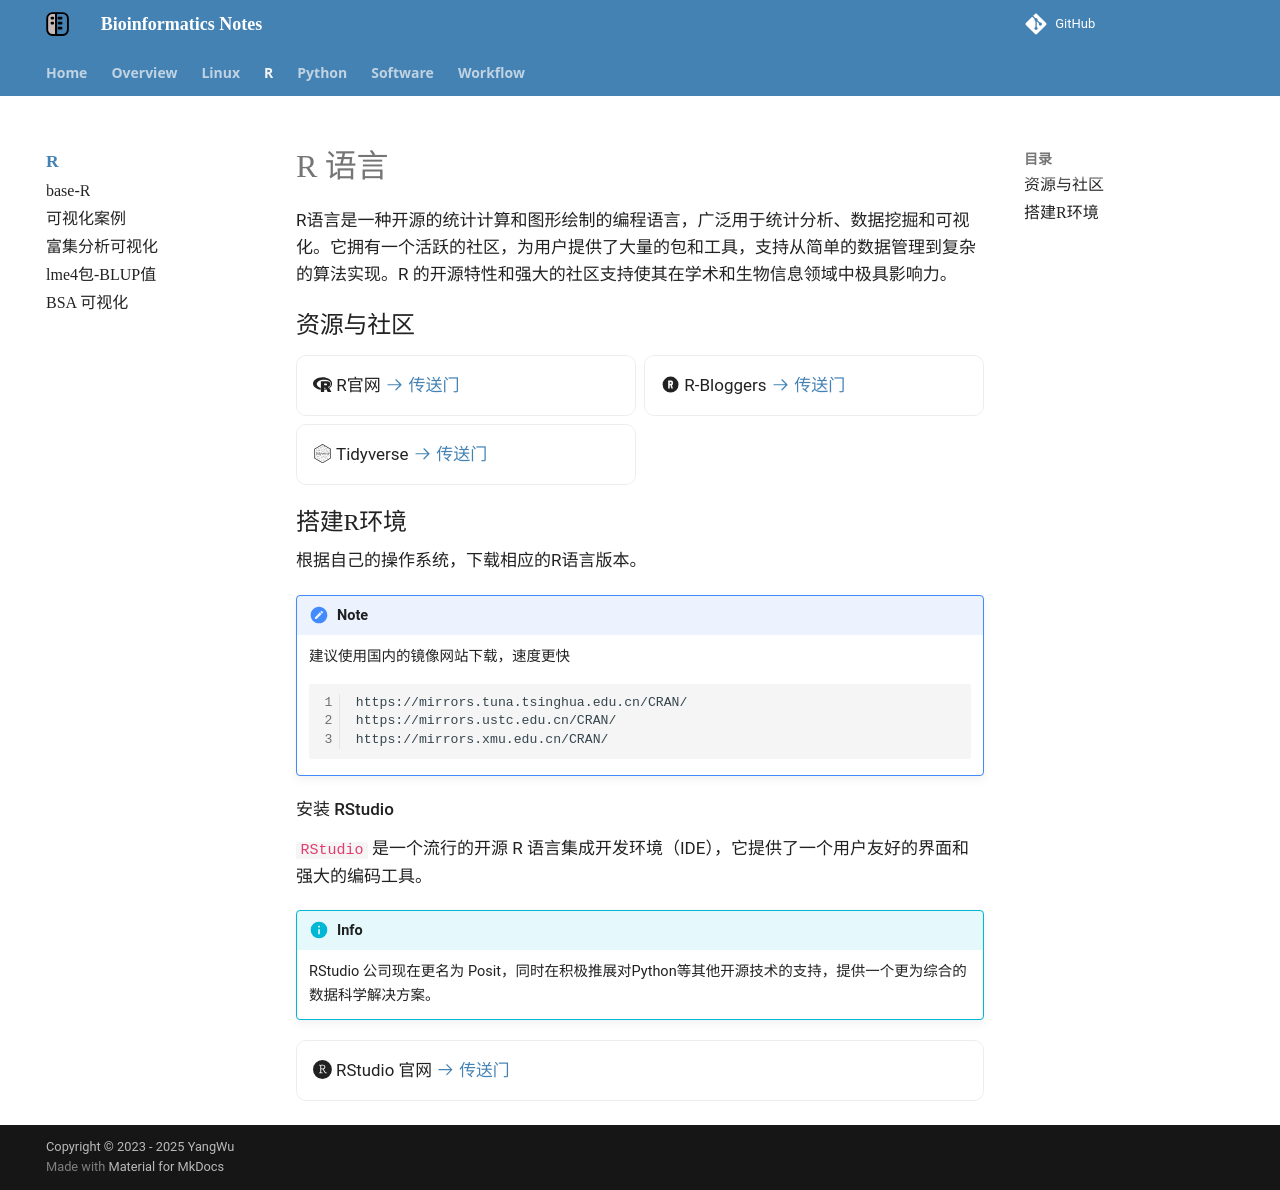

repository: YanggWu/Bioinfo-Notes · page: R/index.html · generator: mkdocs

# R 语言

R语言是一种开源的统计计算和图形绘制的编程语言，广泛用于统计分析、数据挖掘和可视化。它拥有一个活跃的社区，为用户提供了大量的包和工具，支持从简单的数据管理到复杂的算法实现。R 的开源特性和强大的社区支持使其在学术和生物信息领域中极具影响力。

## 资源与社区

<div class="grid cards" markdown>

- :simple-r: R官网 [:octicons-arrow-right-24: <a href="https://www.r-project.org/" target="_blank"> 传送门 </a>](#)

- :material-alpha-r-circle: R-Bloggers [:octicons-arrow-right-24: <a href="https://www.r-bloggers.com/" target="_blank"> 传送门 </a>](#)

- :simple-tidyverse: Tidyverse [:octicons-arrow-right-24: <a href="https://www.tidyverse.org/" target="_blank"> 传送门 </a>](#)
</div>
## 搭建R环境

根据自己的操作系统，下载相应的R语言版本。

!!! note
    建议使用国内的镜像网站下载，速度更快
    ```
    https://mirrors.tuna.tsinghua.edu.cn/CRAN/
    https://mirrors.ustc.edu.cn/CRAN/
    https://mirrors.xmu.edu.cn/CRAN/
    ```

**安装 RStudio**

`RStudio` 是一个流行的开源 R 语言集成开发环境（IDE），它提供了一个用户友好的界面和强大的编码工具。

!!! info
    RStudio 公司现在更名为 Posit，同时在积极推展对Python等其他开源技术的支持，提供一个更为综合的数据科学解决方案。

<div class="grid cards" markdown>

- :simple-rstudioide: RStudio 官网 [:octicons-arrow-right-24: <a href="https://www.rstudio.com/" target="_blank"> 传送门 </a>](#)

</div>
